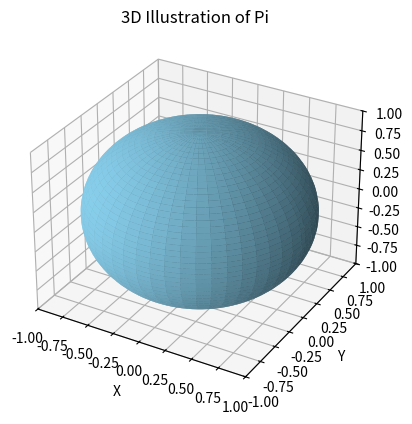

Source code (Python):
import numpy as np
import matplotlib.pyplot as plt
from mpl_toolkits.mplot3d import Axes3D

# Generate data points for the surface
theta = np.linspace(0, 2 * np.pi, 100)
phi = np.linspace(0, np.pi, 100)
r = 1

x = r * np.outer(np.cos(theta), np.sin(phi))
y = r * np.outer(np.sin(theta), np.sin(phi))
z = r * np.outer(np.ones_like(theta), np.cos(phi))

# Create a figure and axis
fig = plt.figure()
ax = fig.add_subplot(111, projection='3d')

# Plot the surface
ax.plot_surface(x, y, z, color='skyblue')

# Set plot limits and labels
ax.set_xlim(-1, 1)
ax.set_ylim(-1, 1)
ax.set_zlim(-1, 1)
ax.set_xlabel('X')
ax.set_ylabel('Y')
ax.set_zlabel('Z')
ax.set_title('3D Illustration of Pi')

# Show the plot
plt.show()
